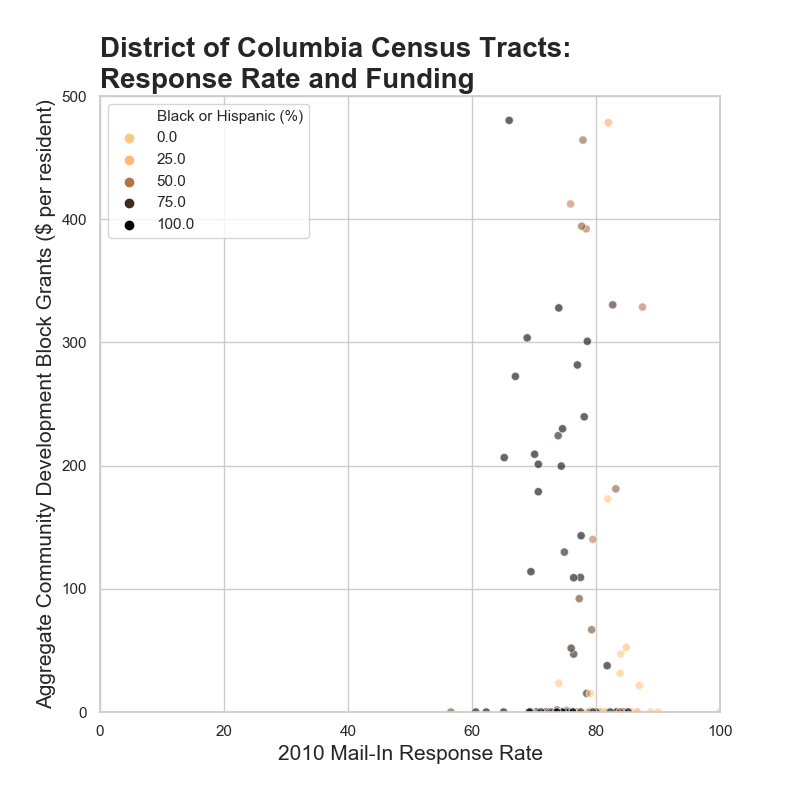

The file beside this chart, header and first rows:
State, County, Tract, Population, Black, Hispanic, Mail-In, CDBG Total, CDBG per person, Black or Hispanic (%)
District of Columbia, District of Columbia, 11001000100, 4890, 101, 296, 81.6, , 0, 8.1
District of Columbia, District of Columbia, 11001000201, 3916, 249, 275, 100, , 0, 13.4
District of Columbia, District of Columbia, 11001000202, 5425, 150, 343, 78.7, 150, 0.0, 9.1
District of Columbia, District of Columbia, 11001000300, 6233, 135, 404, 77, , 0, 8.6
District of Columbia, District of Columbia, 11001000400, 1455, 46, 123, 75.6, , 0, 11.6
District of Columbia, District of Columbia, 11001000501, 3376, 122, 231, 88.8, , 0, 10.5
District of Columbia, District of Columbia, 11001000502, 3189, 89, 271, 84.7, , 0, 11.3
District of Columbia, District of Columbia, 11001000600, 4539, 217, 332, 87, 97500, 21.5, 12.1
District of Columbia, District of Columbia, 11001000701, 4620, 215, 407, 84.1, , 0, 13.5
District of Columbia, District of Columbia, 11001000702, 3364, 180, 357, 80.7, , 0, 16.0
District of Columbia, District of Columbia, 11001000801, 6709, 299, 572, 79, , 0, 13.0
District of Columbia, District of Columbia, 11001000802, 2869, 98, 231, 80.1, , 0, 11.5
District of Columbia, District of Columbia, 11001000901, 7175, 249, 436, 84.8, , 0, 9.5
District of Columbia, District of Columbia, 11001000902, 2092, 63, 107, 85.6, , 0, 8.1
District of Columbia, District of Columbia, 11001001001, 7436, 295, 512, 86.8, , 0, 10.9
District of Columbia, District of Columbia, 11001001002, 3442, 178, 271, 81.5, , 0, 13.0
District of Columbia, District of Columbia, 11001001100, 4779, 290, 306, 84, 224998, 47.1, 12.5
District of Columbia, District of Columbia, 11001001200, 5008, 263, 399, 85, , 0, 13.2
District of Columbia, District of Columbia, 11001001301, 3955, 367, 290, 82.2, , 0, 16.6
District of Columbia, District of Columbia, 11001001302, 6857, 371, 483, 81.7, , 0, 12.5
District of Columbia, District of Columbia, 11001001401, 3078, 176, 210, 83.1, , 0, 12.5
District of Columbia, District of Columbia, 11001001402, 2998, 350, 232, 78.9, , 0, 19.4
District of Columbia, District of Columbia, 11001001500, 5911, 637, 304, 90, , 0, 15.9
District of Columbia, District of Columbia, 11001001600, 3957, 2621, 200, 84.8, 2722221, 688.0, 71.3
District of Columbia, District of Columbia, 11001001702, 2644, 1325, 212, 83.2, 478896, 181.1, 58.1
District of Columbia, District of Columbia, 11001001803, 3514, 2340, 838, 70.4, , 0, 90.4
District of Columbia, District of Columbia, 11001001804, 4480, 2933, 1211, 72.7, 14271952, 3186, 92.5
District of Columbia, District of Columbia, 11001001901, 4016, 2965, 625, 78.1, 962268, 239.6, 89.4
District of Columbia, District of Columbia, 11001001902, 1969, 1525, 179, 77.5, 214998, 109.2, 86.5
District of Columbia, District of Columbia, 11001002001, 2340, 1138, 629, 79.5, , 0, 75.5
District of Columbia, District of Columbia, 11001002002, 3813, 2247, 794, 78.5, 57753, 15.1, 79.8
District of Columbia, District of Columbia, 11001002101, 5309, 3203, 1651, 77, 1495671, 281.7, 91.4
District of Columbia, District of Columbia, 11001002102, 4648, 3512, 724, 77.3, 4400096, 946.7, 91.1
District of Columbia, District of Columbia, 11001002201, 3442, 2281, 823, 71.9, , 0, 90.2
District of Columbia, District of Columbia, 11001002202, 3087, 2130, 648, 75.2, 3500, 1.1, 90.0
District of Columbia, District of Columbia, 11001002301, 2974, 2113, 402, 79.4, 0, 0.0, 84.6
District of Columbia, District of Columbia, 11001002302, 2036, 860, 84, 69.6, , 0, 46.4
District of Columbia, District of Columbia, 11001002400, 3618, 2240, 685, 76.4, 170000, 47.0, 80.8
District of Columbia, District of Columbia, 11001002501, 2554, 1398, 589, 75.9, , 0, 77.8
District of Columbia, District of Columbia, 11001002502, 5973, 2363, 2532, 76, 309500, 51.8, 82.0
District of Columbia, District of Columbia, 11001002600, 2166, 1017, 149, 83.4, , 0, 53.8
District of Columbia, District of Columbia, 11001002701, 5233, 1236, 1269, 79.5, 733388, 140.1, 47.9
District of Columbia, District of Columbia, 11001002702, 5226, 652, 1303, 80.5, 4137000, 791.6, 37.4
District of Columbia, District of Columbia, 11001002801, 3773, 1321, 1382, 73.5, 12394750, 3285, 71.6
District of Columbia, District of Columbia, 11001002802, 4277, 1034, 1843, 75.2, 10215059, 2388, 67.3
District of Columbia, District of Columbia, 11001002900, 3962, 1213, 1370, 75, 5318178, 1342, 65.2
District of Columbia, District of Columbia, 11001003000, 3398, 1409, 532, 74.9, 34200864, 10065, 57.1
District of Columbia, District of Columbia, 11001003100, 2885, 1056, 1037, 76.9, , 0, 72.5
District of Columbia, District of Columbia, 11001003200, 4913, 2836, 1188, 74.9, 637817, 129.8, 81.9
District of Columbia, District of Columbia, 11001003301, 3198, 1972, 125, 73.8, , 0, 65.6
District of Columbia, District of Columbia, 11001003302, 2134, 1197, 128, 76.1, 0, 0.0, 62.1
District of Columbia, District of Columbia, 11001003400, 4347, 3295, 239, 73.9, 975000, 224.3, 81.3
District of Columbia, District of Columbia, 11001003500, 3740, 2620, 371, 72.1, 4035436, 1079, 80.0
District of Columbia, District of Columbia, 11001003600, 4208, 1604, 809, 77.9, 1953183, 464.2, 57.3
District of Columbia, District of Columbia, 11001003700, 5763, 2405, 1514, 74.4, 4686626, 813.2, 68.0
District of Columbia, District of Columbia, 11001003800, 4614, 796, 935, 82.4, 13118705, 2843, 37.5
District of Columbia, District of Columbia, 11001003900, 4474, 546, 553, 84.9, 234447, 52.4, 24.6
District of Columbia, District of Columbia, 11001004001, 3745, 133, 345, 81.9, 647271, 172.8, 12.8
District of Columbia, District of Columbia, 11001004002, 2797, 209, 250, 83.7, 14002220, 5006, 16.4
District of Columbia, District of Columbia, 11001004100, 2708, 108, 259, 81.1, , 0, 13.6
... 118 more rows
